Run: headless pygame with SDL's dummy video driver; simulated clock (each Clock.tick advances the game by its frame time, no real sleeping); random seed 0; keys injected as events and as key.get_pressed() state; no mouse input; restart key C tapped at the start of phases 3 and 4.
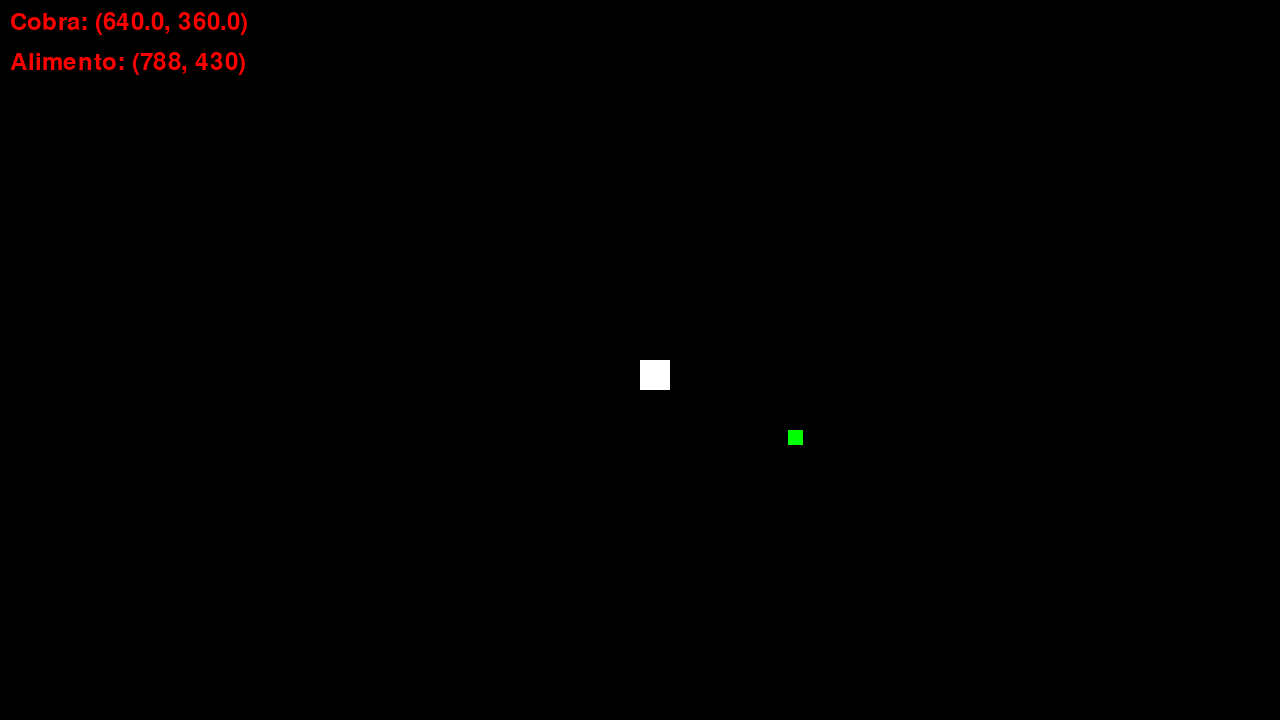
Frame 1 of 3 · flips 1–60 · no input
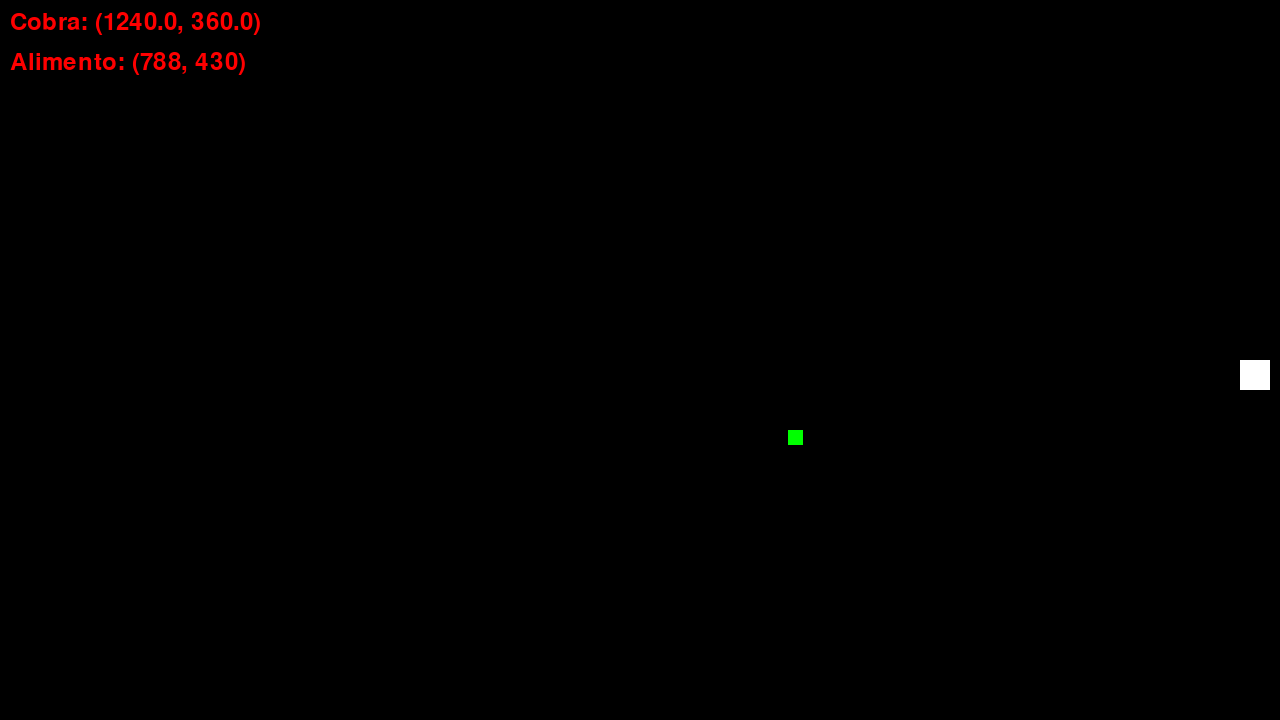
Frame 2 of 3 · flips 61–180 · tapped SPACE, RETURN · held RIGHT (→), D
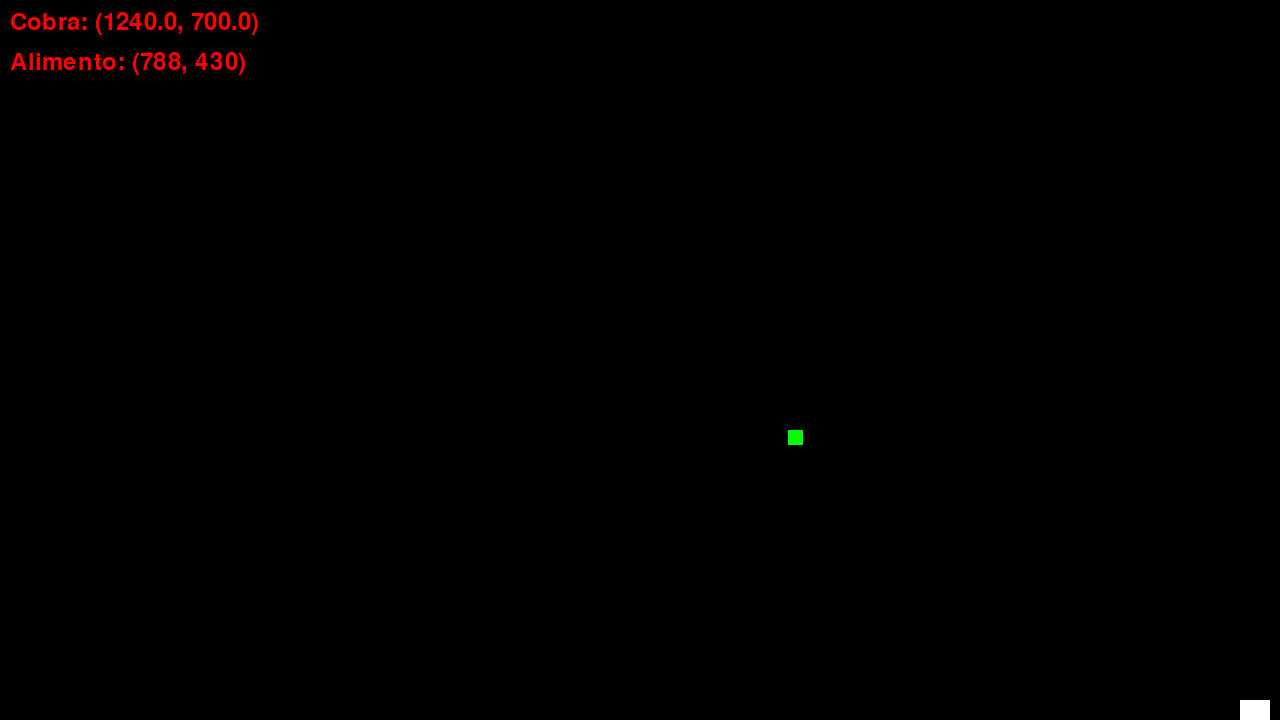
Frame 3 of 3 · flips 181–300 · tapped C · held DOWN (↓), S (game ended)

The pygame program that drew these frames:


import pygame
import random

pygame.init()

# Setup
LARGURA_TELA = 1280
ALTURA_TELA = 720
FPS = 60
rodando = True
velocidade = 10
tamanho_quadrado = 30
x_alimento = random.randint(0,LARGURA_TELA-tamanho_quadrado)
y_alimento = random.randint(0,ALTURA_TELA-tamanho_quadrado)
print(x_alimento, y_alimento)

# Cores e fonte
preto = (0, 0, 0)
vermelho = (255, 0, 0)
verde = (0, 255, 0)
azul = (0, 0, 255)
branco = (255, 255, 255)
fonte = pygame.font.Font(None, 36)

# Função para fim do jogo
def game_over():
    texto = fonte.render("GAME OVER", True, vermelho)
    tela.blit(texto, (LARGURA_TELA/2, ALTURA_TELA/2))
    pygame.display.flip()
    pygame.time.wait(4000)
    return False

# Função para gerar alimento para cobra
def alimento_cobra(x_alimento, y_alimento):
    pygame.draw.rect(tela, verde, (x_alimento, y_alimento, tamanho_quadrado/2, tamanho_quadrado/2))
    pygame.display.flip()

# Função para aumentar corpo da cobra 
def pegou_alimento():
    x_corpo_cobra = x - tamanho_quadrado
    y_corpo_cobra = y
    pygame.draw.rect(tela, branco, (x_corpo_cobra, y_corpo_cobra, tamanho_quadrado, tamanho_quadrado))
    pygame.display.flip()
    
# Função para ajudar a debugar mostrando a posição da cobra e do alimento
def ajuda_debugar():
    texto_cobra = fonte.render(f"Cobra: ({x}, {y})", True, vermelho)
    tela.blit(texto_cobra, (10, 10))
    
    
    texto_alimento= fonte.render(f"Alimento: ({x_alimento}, {y_alimento})", True, vermelho)
    tela.blit(texto_alimento, (10, 50))
    

    


tela = pygame.display.set_mode((LARGURA_TELA, ALTURA_TELA))
pygame.display.set_caption("Jogo da Cobrinha")
relogio = pygame.time.Clock()

# Posição inicial da cobra
x, y = LARGURA_TELA/2, ALTURA_TELA/2

while rodando:
    
    evento = pygame.event.get()
    
    for evento in evento:
        if evento.type == pygame.QUIT:
            rodando = False

    teclas = pygame.key.get_pressed()
    
    # Mover para esquerda
    if teclas[pygame.K_LEFT]:
        x -= velocidade
        if x < -1:
            rodando = game_over()
    
    # Mover para direita
    if teclas[pygame.K_RIGHT]:
        x += velocidade
        if x > LARGURA_TELA-tamanho_quadrado+1:
            rodando = game_over()
    
    # Mover para cima
    if teclas[pygame.K_UP]:
        y -= velocidade
        if y < -1:
            rodando = game_over()
    
    # Mover para baixo    
    if teclas[pygame.K_DOWN]:
        y += velocidade
        if y > ALTURA_TELA-tamanho_quadrado+1:
            rodando = game_over()
    
    # Colidir com alimento    
    if ((x - x_alimento <= tamanho_quadrado/2) and 
        (y - y_alimento <= tamanho_quadrado/2)): 
        
        print("colidiu")
    
    
    # Comeu alimento vai aumentar o corpo
    if teclas[pygame.K_c]:
        pegou_alimento()
    


    tela.fill(preto) # Fundo da tela
    ajuda_debugar()  # Posição da cobra e do alimento
    pygame.draw.rect(tela, branco, (x, y, tamanho_quadrado, tamanho_quadrado)) # Desenha cobra
    alimento_cobra(x_alimento, y_alimento) # Desenha alimento
    pygame.display.flip() # Mostra na tela
    relogio.tick(FPS) # FPS

pygame.quit()
